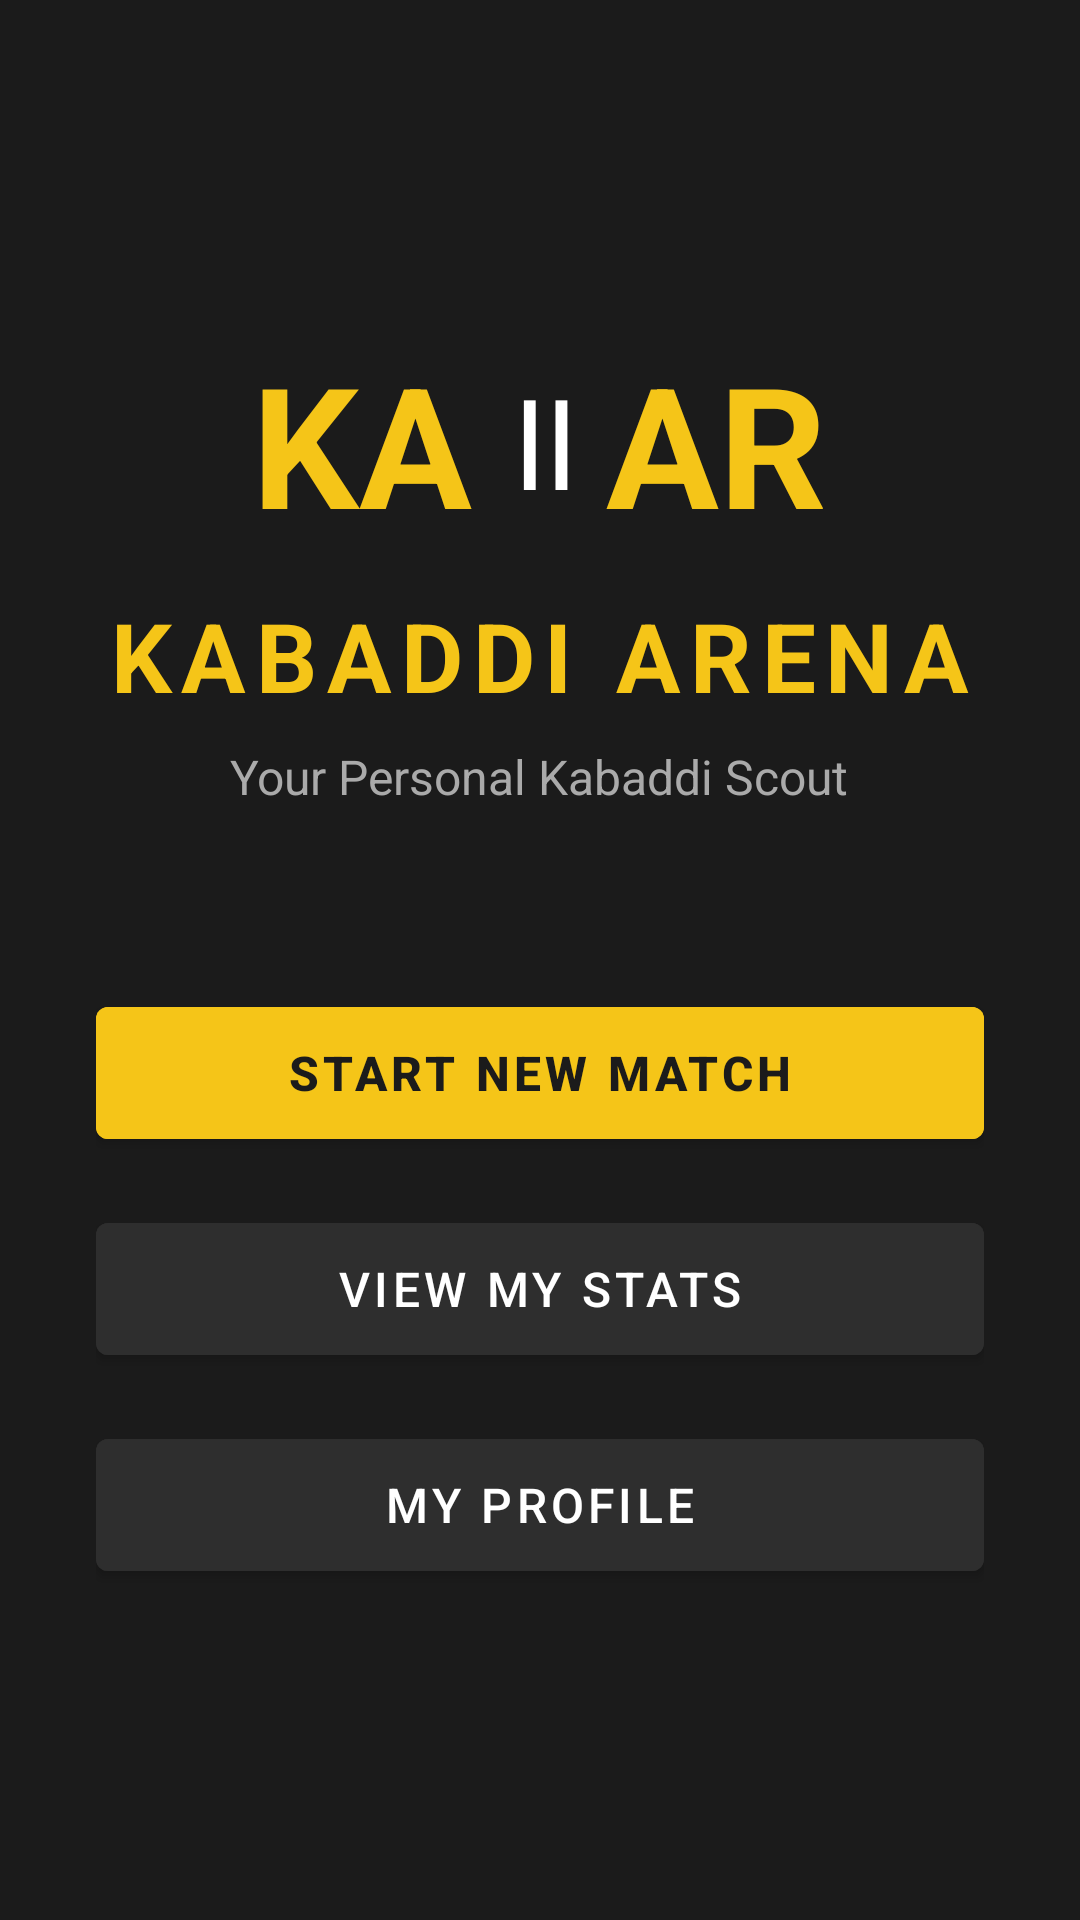

Write the Android layout XML for this screen, with the resource values it uses.
<!-- AndroidManifest.xml: activity theme Theme.KabaddiArena.NoActionBar -->
<!-- res/layout/activity_splash.xml -->
<?xml version="1.0" encoding="utf-8"?>
<LinearLayout xmlns:android="http://schemas.android.com/apk/res/android"
    android:layout_width="match_parent"
    android:layout_height="match_parent"
    android:background="#1B1B1B"
    android:gravity="center"
    android:orientation="vertical"
    android:padding="32dp">

    <LinearLayout
        android:layout_width="wrap_content"
        android:layout_height="wrap_content"
        android:orientation="horizontal"
        android:gravity="center_vertical">

        <TextView
            android:layout_width="wrap_content"
            android:layout_height="wrap_content"
            android:text="KA"
            android:textColor="#F5C518"
            android:textSize="56sp"
            android:textStyle="bold" />

        <TextView
            android:layout_width="wrap_content"
            android:layout_height="wrap_content"
            android:text="॥"
            android:textColor="#FFFFFF"
            android:textSize="48sp"
            android:paddingStart="8dp"
            android:paddingEnd="8dp" />

        <TextView
            android:layout_width="wrap_content"
            android:layout_height="wrap_content"
            android:text="AR"
            android:textColor="#F5C518"
            android:textSize="56sp"
            android:textStyle="bold" />

    </LinearLayout>

    <TextView
        android:layout_width="wrap_content"
        android:layout_height="wrap_content"
        android:layout_marginTop="12dp"
        android:text="KABADDI ARENA"
        android:textColor="#F5C518"
        android:textSize="32sp"
        android:textStyle="bold"
        android:letterSpacing="0.1" />

    <TextView
        android:layout_width="wrap_content"
        android:layout_height="wrap_content"
        android:layout_marginTop="8dp"
        android:text="Your Personal Kabaddi Scout"
        android:textColor="#AAAAAA"
        android:textSize="16sp" />

    <Button
        android:id="@+id/btnNewMatch"
        android:layout_width="match_parent"
        android:layout_height="56dp"
        android:layout_marginTop="60dp"
        android:backgroundTint="#F5C518"
        android:text="START NEW MATCH"
        android:textColor="#1B1B1B"
        android:textStyle="bold"
        android:textSize="16sp" />

    <Button
        android:id="@+id/btnViewStats"
        android:layout_width="match_parent"
        android:layout_height="56dp"
        android:layout_marginTop="16dp"
        android:backgroundTint="#2E2E2E"
        android:text="VIEW MY STATS"
        android:textColor="#FFFFFF"
        android:textSize="16sp" />

    <Button
        android:id="@+id/btnProfile"
        android:layout_width="match_parent"
        android:layout_height="56dp"
        android:layout_marginTop="16dp"
        android:backgroundTint="#2E2E2E"
        android:text="MY PROFILE"
        android:textColor="#FFFFFF"
        android:textSize="16sp" />

</LinearLayout>
<!-- resources referenced by this layout -->
<resources>
  <style name="Theme.KabaddiArena.NoActionBar">
          <item name="windowActionBar">false</item>
          <item name="windowNoTitle">true</item>
      </style>
</resources>
